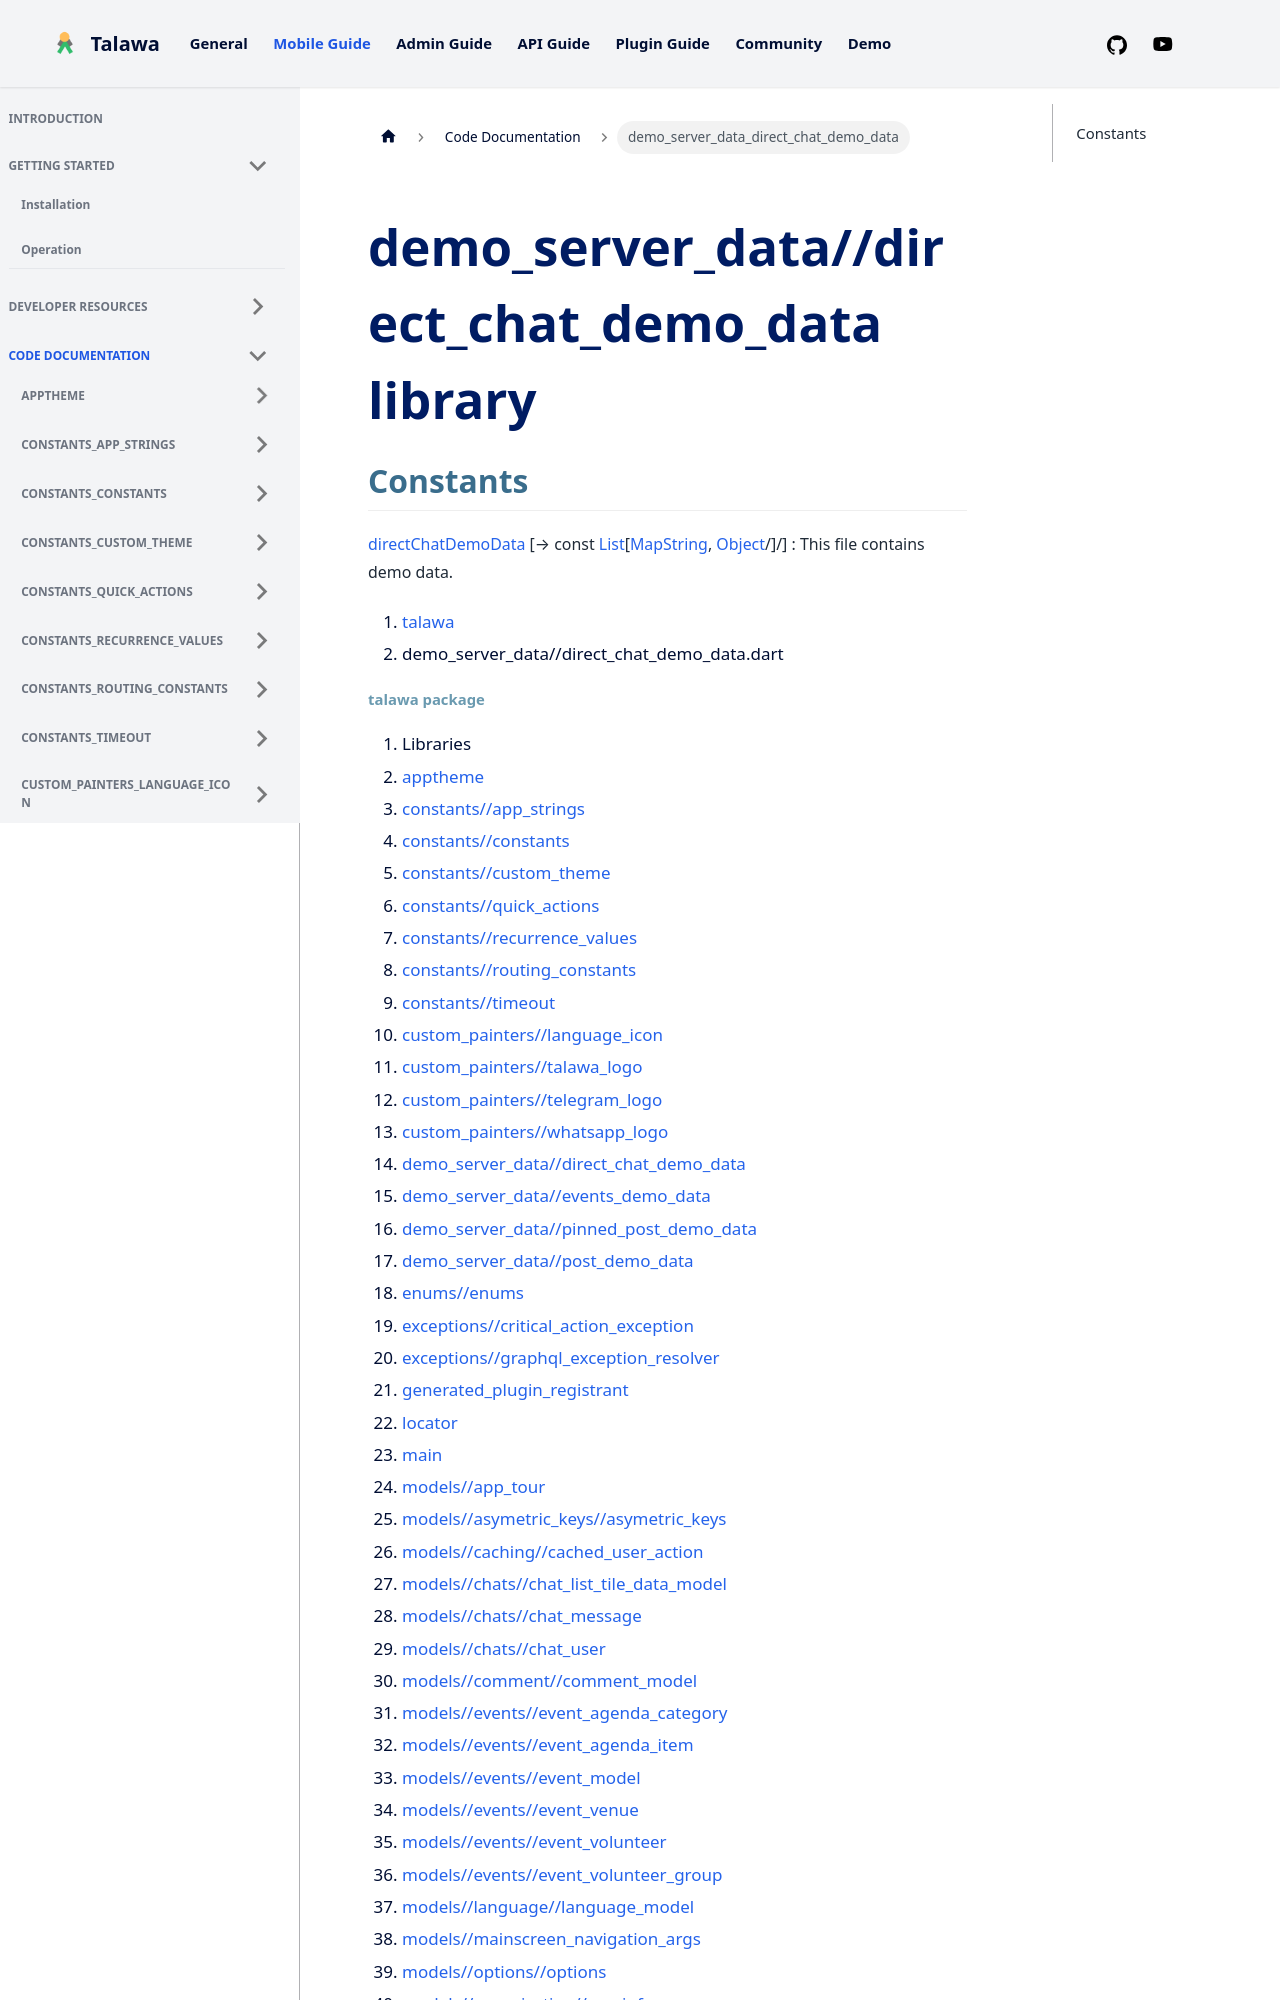

repository: PalisadoesFoundation/talawa · page: docs/auto-docs/demo_server_data_direct_chat_demo_data/index.html · generator: docusaurus

---
title: "demo_server_data_direct_chat_demo_data"
---


<div>

# demo_server_data//direct_chat_demo_data library

</div>


## Constants

[directChatDemoData](../demo_server_data_direct_chat_demo_data/directChatDemoData-constant.md) [→ const [List](https://api.flutter.dev/flutter/dart-core/List-class.html)[[Map](https://api.flutter.dev/flutter/dart-core/Map-class.html)[String](https://api.flutter.dev/flutter/dart-core/String-class.html), [Object](https://api.flutter.dev/flutter/dart-core/Object-class.html)/]/]
:   This file contains demo data.







1.  [talawa](../index.md)
2.  demo_server_data//direct_chat_demo_data.dart
